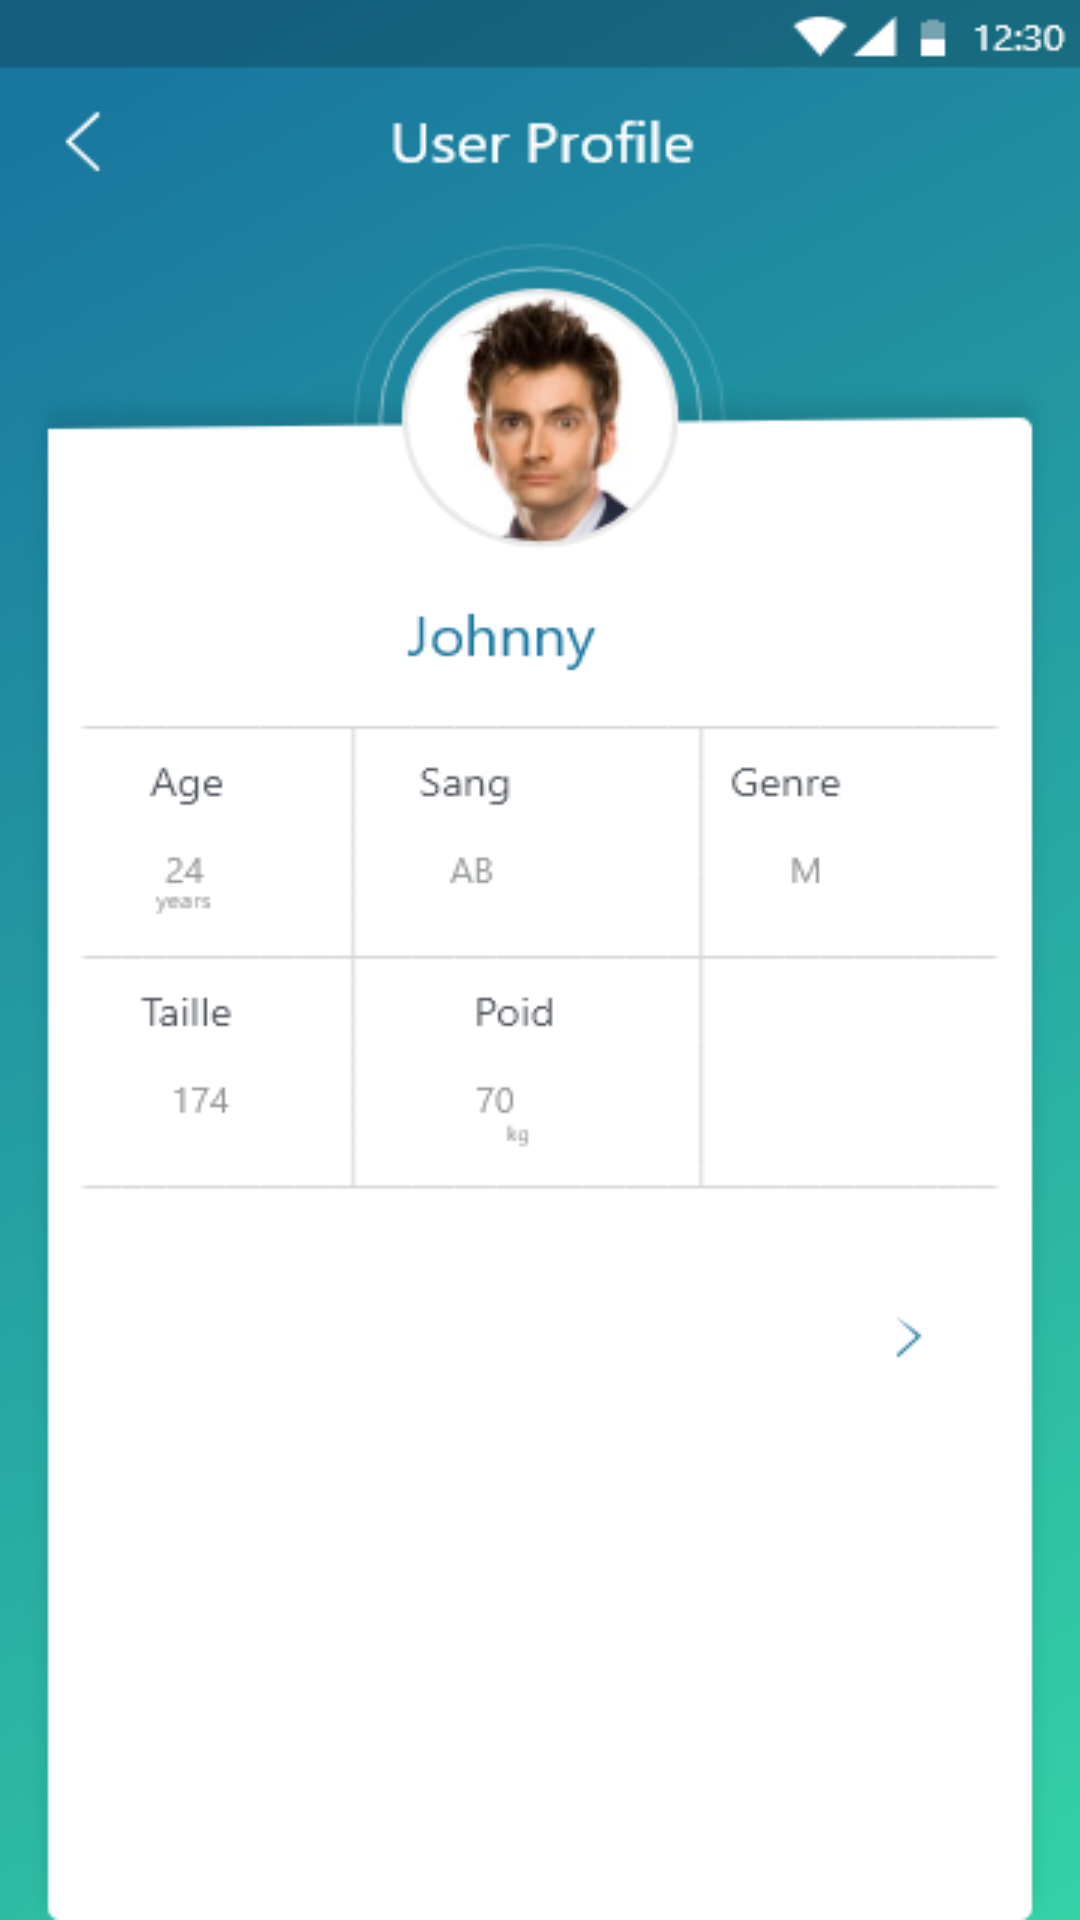

Android layout source for this screen:
<!-- AndroidManifest.xml: application theme AppTheme -->
<!-- res/layout/activity_profil.xml -->
<?xml version="1.0" encoding="utf-8"?>
<android.support.constraint.ConstraintLayout xmlns:android="http://schemas.android.com/apk/res/android"
    xmlns:app="http://schemas.android.com/apk/res-auto"
    xmlns:tools="http://schemas.android.com/tools"
    android:layout_width="match_parent"
    android:background="@drawable/prof"

    android:layout_height="match_parent"
    tools:context=".Profil">



</android.support.constraint.ConstraintLayout>
<!-- resources referenced by this layout -->
<resources>
  <!-- drawable prof: png bitmap (drawable, 50204 bytes) -->
  <style name="AppTheme" parent="Theme.AppCompat.Light.NoActionBar">
          
          <item name="colorPrimary">#ffffff</item>
          <item name="colorPrimaryDark">#ffffff</item>
          <item name="colorAccent">@color/colorAccent</item>
  
      </style>
  <!-- not gathered from this repository: default colours our renderer supplied (Android Studio template values) -->
  <color name="colorAccent">#FF03DAC5</color>
</resources>
